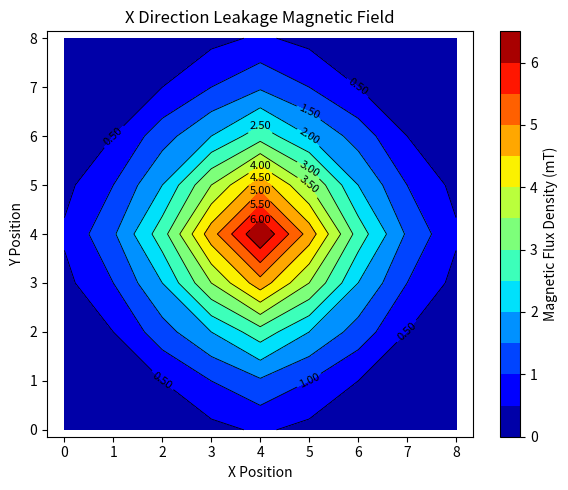
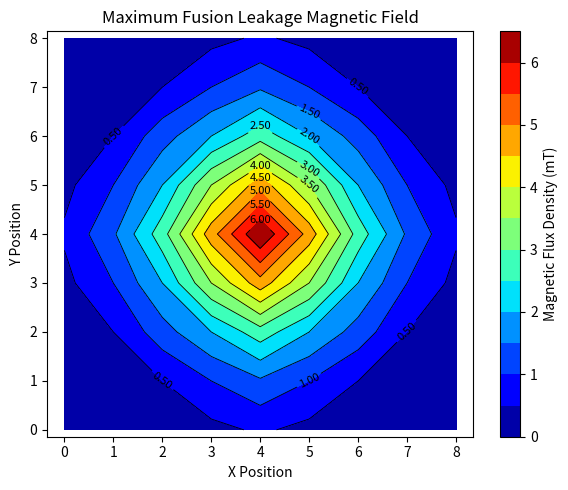
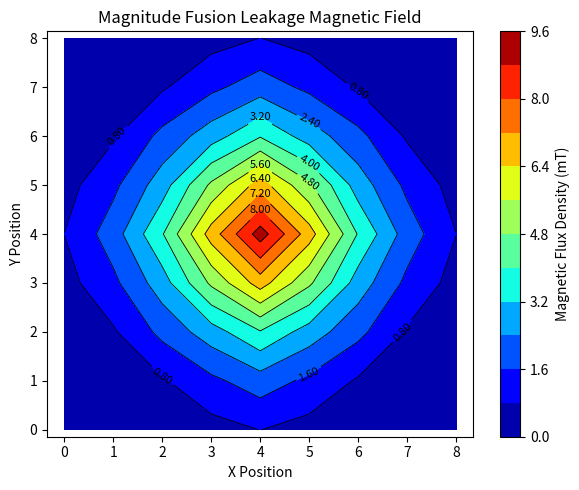
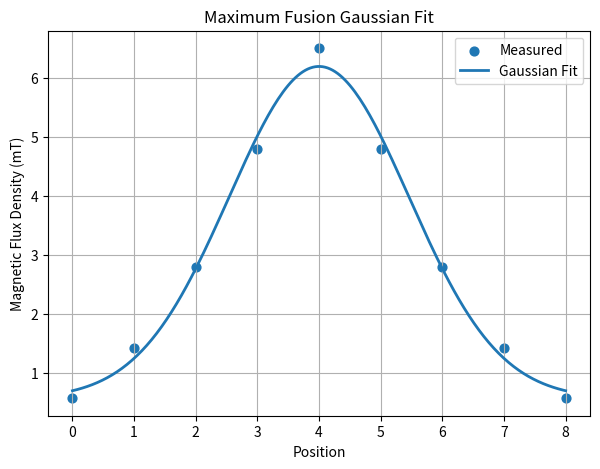
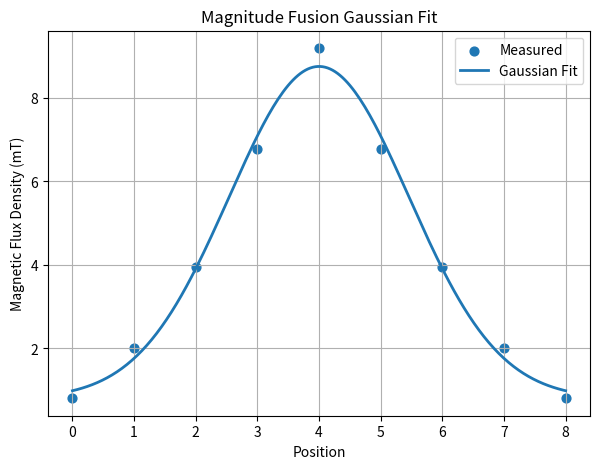

The script that saved these images, in order:
import numpy as np
import matplotlib.pyplot as plt
from scipy.optimize import curve_fit
import pandas as pd
V = np.array([
[1.651,1.652,1.653,1.655,1.658,1.655,1.653,1.652,1.651],
[1.652,1.654,1.657,1.664,1.670,1.664,1.657,1.654,1.652],
[1.653,1.657,1.668,1.678,1.689,1.678,1.668,1.657,1.653],
[1.655,1.664,1.678,1.699,1.717,1.699,1.678,1.664,1.655],
[1.658,1.670,1.689,1.717,1.741,1.717,1.689,1.670,1.658],
[1.655,1.664,1.678,1.699,1.717,1.699,1.678,1.664,1.655],
[1.653,1.657,1.668,1.678,1.689,1.678,1.668,1.657,1.653],
[1.652,1.654,1.657,1.664,1.670,1.664,1.657,1.654,1.652],
[1.651,1.652,1.653,1.655,1.658,1.655,1.653,1.652,1.651]
])
V0 = 1.65          # 零磁场电压(V)
S = 0.014          # 灵敏度(V/mT)
B = (V - V0) / S
print("磁感应强度矩阵(mT)：")
print(np.round(B,3))
Bx = B.copy()
By = np.rot90(B)
B_max = np.maximum(np.abs(Bx), np.abs(By))
print()
print("最大值法融合完成")
B_sum = np.sqrt(Bx**2 + By**2)
print("幅值融合法完成")
print()
print("最大值法矩阵：")
print(np.round(B_max,3))
print()
print("幅值融合矩阵：")
print(np.round(B_sum,3))

def plot_contour_field(data,title,levels=12):
    x_axis = np.arange(data.shape[1])
    y_axis = np.arange(data.shape[0])
    X,Y = np.meshgrid(x_axis,y_axis)

    plt.figure(figsize=(6,5))
    filled = plt.contourf(
        X,
        Y,
        data,
        levels=levels,
        cmap='jet'
    )
    lines = plt.contour(
        X,
        Y,
        data,
        levels=levels,
        colors='black',
        linewidths=0.6
    )
    plt.clabel(lines,inline=True,fontsize=8,fmt='%.2f')
    plt.colorbar(filled,label='Magnetic Flux Density (mT)')
    plt.title(title)
    plt.xlabel('X Position')
    plt.ylabel('Y Position')
    plt.axis('equal')
    plt.tight_layout()
    plt.show()

plot_contour_field(Bx,'X Direction Leakage Magnetic Field')
plot_contour_field(B_max,'Maximum Fusion Leakage Magnetic Field')
plot_contour_field(B_sum,'Magnitude Fusion Leakage Magnetic Field')
center = B_max.shape[0] // 2
x = np.arange(B_max.shape[1])
y_max = B_max[center,:]
y_sum = B_sum[center,:]
def gaussian(x,a,x0,sigma,c):
    return a*np.exp(-(x-x0)**2/(2*sigma**2))+c
popt_max,pcov_max = curve_fit(
    gaussian,
    x,
    y_max,
    p0=[
        np.max(y_max),
        center,
        1,
        np.min(y_max)
    ]
)
popt_sum,pcov_sum = curve_fit(
    gaussian,
    x,
    y_sum,
    p0=[
        np.max(y_sum),
        center,
        1,
        np.min(y_sum)
    ]
)
print()
print("==========高斯拟合参数==========")
print()
print("最大值法：")
print(np.round(popt_max,4))

print()

print("幅值融合法：")

print(np.round(popt_sum,4))

x_fit = np.linspace(0,
                    B_max.shape[1]-1,
                    200)
y_fit_max = gaussian(
    x_fit,
    *popt_max
)

y_fit_sum = gaussian(
    x_fit,
    *popt_sum
)
plt.figure(figsize=(7,5))

plt.scatter(
    x,
    y_max,
    label="Measured",
    s=40
)
plt.plot(
    x_fit,
    y_fit_max,
    linewidth=2,
    label="Gaussian Fit"
)

plt.title("Maximum Fusion Gaussian Fit")
plt.xlabel("Position")
plt.ylabel("Magnetic Flux Density (mT)")
plt.grid(True)
plt.legend()
plt.show()
plt.figure(figsize=(7,5))
plt.scatter(
    x,
    y_sum,
    label="Measured",
    s=40
)
plt.plot(
    x_fit,
    y_fit_sum,
    linewidth=2,
    label="Gaussian Fit"
)
plt.title("Magnitude Fusion Gaussian Fit")
plt.xlabel("Position")
plt.ylabel("Magnetic Flux Density (mT)")
plt.grid(True)
plt.legend()
plt.show()

max_value_max = np.max(B_max)

position_max = np.unravel_index(
    np.argmax(B_max),
    B_max.shape
)

area_max = np.sum(B_max)

print()

print("========== 最大值法特征 ==========")

print("最大漏磁值：%.4f mT"%(max_value_max))

print("缺陷位置：",position_max)

print("漏磁面积：%.4f"%(area_max))

# 幅值法特征提取

max_value_sum = np.max(B_sum)

position_sum = np.unravel_index(
    np.argmax(B_sum),
    B_sum.shape
)

area_sum = np.sum(B_sum)

print()

print("========== 幅值融合法特征 ==========")

print("最大漏磁值：%.4f mT"%(max_value_sum))

print("缺陷位置：",position_sum)

print("漏磁面积：%.4f"%(area_sum))

# ==========================================
# 标准不确定度分析
# ==========================================

u_max = np.std(B_max,ddof=1)

u_sum = np.std(B_sum,ddof=1)

print()

print("========== 不确定度 ==========")

print("最大值法标准不确定度：%.4f"%(u_max))

print("幅值法标准不确定度：%.4f"%(u_sum))

# ==========================================
# 计算平均值
# ==========================================

mean_max = np.mean(B_max)

mean_sum = np.mean(B_sum)

print()

print("最大值法平均漏磁值：%.4f"%(mean_max))

print("幅值法平均漏磁值：%.4f"%(mean_sum))

# ==========================================
# 输出拟合参数
# ==========================================

print()

print("========== 拟合参数 ==========")

print()

print("最大值法")

print("峰值(a)：%.4f"%(popt_max[0]))

print("中心位置(x0)：%.4f"%(popt_max[1]))

print("宽度(sigma)：%.4f"%(popt_max[2]))

print("基线(c)：%.4f"%(popt_max[3]))

print()

print("幅值融合法")

print("峰值(a)：%.4f"%(popt_sum[0]))

print("中心位置(x0)：%.4f"%(popt_sum[1]))

print("宽度(sigma)：%.4f"%(popt_sum[2]))

print("基线(c)：%.4f"%(popt_sum[3]))

print()

print("==========================================")

print("          两种融合算法性能比较")

print("==========================================")

print()

print("{:<20}{:<15}{:<15}".format(
    "评价指标",
    "最大值法",
    "幅值融合法"
))

print("-"*55)

print("{:<20}{:<15.4f}{:<15.4f}".format(
    "最大漏磁值",
    max_value_max,
    max_value_sum
))

print("{:<20}{:<15.4f}{:<15.4f}".format(
    "漏磁面积",
    area_max,
    area_sum
))

print("{:<20}{:<15.4f}{:<15.4f}".format(
    "平均磁场",
    mean_max,
    mean_sum
))

print("{:<20}{:<15.4f}{:<15.4f}".format(
    "标准不确定度",
    u_max,
    u_sum
))

print("{:<20}{:<15.4f}{:<15.4f}".format(
    "拟合峰值",
    popt_max[0],
    popt_sum[0]
))

print("{:<20}{:<15.4f}{:<15.4f}".format(
    "拟合宽度",
    popt_max[2],
    popt_sum[2]
))

print()


print("========== 数据分析结论 ==========")
if max_value_sum > max_value_max:
    print("① 幅值融合法获得了更大的漏磁峰值，对缺陷响应更强。")
else:
    print("① 最大值法获得了更大的漏磁峰值。")
if area_sum > area_max:
    print("② 幅值融合法获得了更大的漏磁面积，更容易保留缺陷信息。")
else:
    print("② 最大值法获得了更大的漏磁面积。")
if u_sum < u_max:
    print("③ 幅值融合法的不确定度更小，数据更加稳定。")
else:
    print("③ 最大值法的数据稳定性更好。")
print("④ 两种融合算法均能有效提高缺陷识别能力，可根据实际检测需求选择不同融合策略。")
